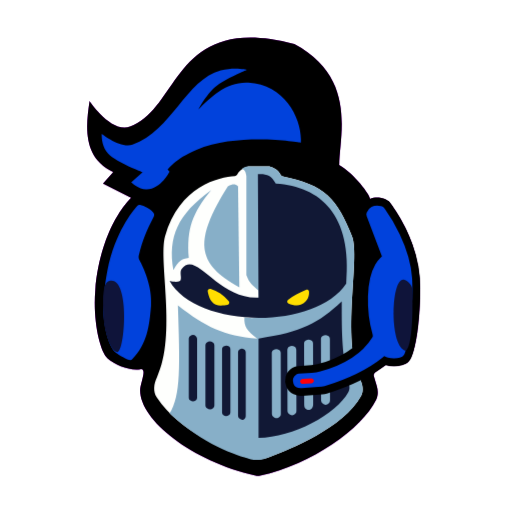
t = 0.00 s
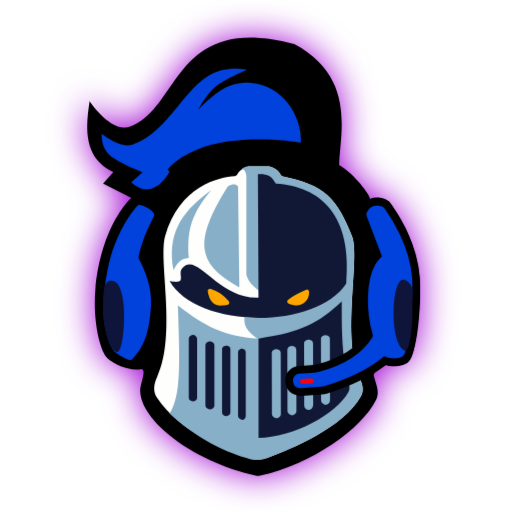
t = 1.60 s
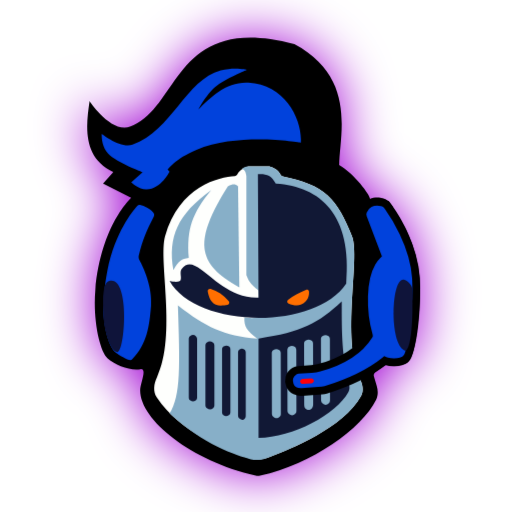
t = 2.40 s
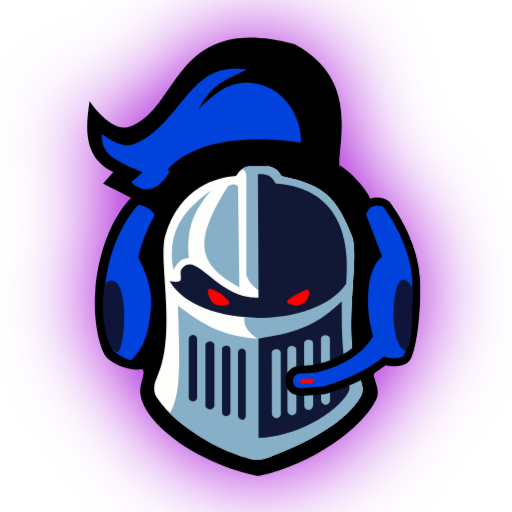
t = 4.00 s
t = 5.60 s: frame unchanged from t = 2.40 s, image omitted
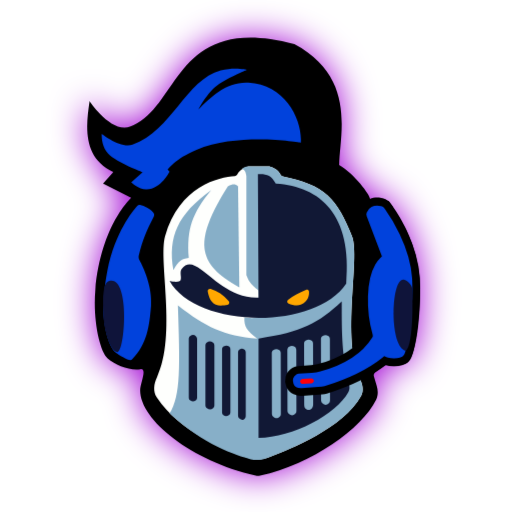
t = 6.40 s

The animated SVG that drew these frames (rendered in a browser with its animation timeline set to each time). Animation: 2 CSS @keyframes rules; one cycle of 8.00 s, repeats indefinitely.

<svg width="400" height="400" viewBox="0 0 400 400" fill="none" xmlns="http://www.w3.org/2000/svg">
        <style>
            .eye path {
                animation: blink 8s linear infinite;
            }

            .bg {
                animation: glow 8s linear infinite;

            }

            @keyframes blink {

                0%,
                100% {
                    fill: rgb(255, 222, 0);

                }

                10%,
                90% {
                    fill: rgb(255, 222, 0);

                }

                50% {
                    fill: rgb(255, 0, 0);

                }
            }

            @keyframes glow {

                0%,
                100% {
                    filter: drop-shadow(0 0mm 0mm rgb(160, 0, 210));


                }

                50% {
                    filter: drop-shadow(0 0mm 9mm rgb(160, 0, 210));


                }
            }
        </style>
        <path
            d="M109.5 305C109.5 299.331 115.5 287.214 109.5 288.5C102.5 290 90 285.5 84 280C78 274.5 72.4058 250.234 74.5 226.5C79 175.5 102.5 154.5 102.5 154.5L80.5 143.5L88.5 134.5C65.16 123.302 66.7429 100.565 70 78.9999C70 78.9999 86.6619 104.259 101.5 99C141 85 135 9.5 230 34.5C279.5 61 265 106.5 265 129C277.252 135.882 290.173 153.984 289 155.5C292.168 154.305 294.607 154.3 297.888 154.754C300.864 155.165 303.544 156.8 305.316 159.225C316.483 174.503 325.191 192.832 327.5 215C329.5 234.2 326.5 280.5 317 284C307.5 287.5 301.5 285 301.5 285L293.276 290.757C292.216 291.499 291.751 292.837 292.123 294.077L294.328 301.427C295.418 305.059 295.5 308.977 293.808 312.371C282.434 335.174 243.814 362.445 203.175 371.632C202.071 371.881 200.924 371.878 199.82 371.629C149.603 360.286 109.5 328.241 109.5 305Z"
            fill="black" class="bg" />
        <path
            d="M194.505 357.786C178.475 352.608 140.834 338.003 122.496 310.371C119.413 305.724 120.237 299.761 122.629 294.723C138.377 261.568 123.565 203.877 129 184.5C139.986 145.333 171.504 138.107 183.455 137.539C184.371 137.495 185.133 136.861 185.521 136.029C187.211 132.409 191.206 130.814 193.044 130.253C193.674 130.061 194.332 130 194.99 130H209.51C210.168 130 210.826 130.061 211.456 130.253C213.337 130.827 217.478 132.484 219.094 136.288C219.399 137.005 220.005 137.596 220.769 137.747C253.751 144.279 263.644 155.37 275 184.5C281.754 201.825 266.3 263.973 281.33 296.143C283.293 300.346 284.36 305.186 282.142 309.26C268.771 333.818 226.571 351.222 209.388 357.464C204.567 359.215 199.386 359.362 194.505 357.786Z"
            fill="#FEFFFD" />
        <path
            d="M196.003 358.774C184.627 355.97 158.704 347.332 132.5 323C141.5 309 140.5 285 139 238.5C160.699 255.593 174.893 262.21 201 264.5C193.1 258.914 190.442 254.867 191 248C197.647 248.925 201 248 202 248C203 248 202 227 202 227C197.024 222.632 195.005 221.512 192.5 215V137.5C191.98 133.895 191.187 132.736 189 132C190.581 130.717 191.669 130.269 194 130H209.51C210.168 130 210.826 130.061 211.456 130.253C213.337 130.827 217.478 132.484 219.094 136.288C219.399 137.005 220.005 137.596 220.769 137.747C253.751 144.279 263.644 155.37 275 184.5C281.754 201.825 266.3 263.973 281.33 296.143C283.293 300.346 284.36 305.186 282.142 309.26C268.328 334.631 223.745 352.367 207.766 358.047C203.962 359.399 199.922 359.741 196.003 358.774Z"
            fill="#87AFC8" />
        <path
            d="M147.5 201.5C145.824 178.565 150.201 166.625 165 148.5C139.057 167.166 131.016 184.785 135.5 211C139.601 203.86 141.857 202.248 147.5 201.5Z"
            fill="#87AFC8" />
        <path
            d="M178 145.5C182.061 143.458 183.758 143.577 186 145.5L187 224.5C153.104 205.618 151.369 188.173 178 145.5Z"
            fill="#87AFC8" />
        <path
            d="M215.5 143.5C211.859 136.463 207.924 135.732 201.5 136L202 232.5C170 234 153.5 195 142 210C140 212.609 142.244 216.787 141 219C140.438 220 137.885 220.733 132.5 219.5C152.5 256 245 259 270.5 221.5C275.349 168.067 250.583 145.703 215.5 143.5Z"
            fill="#111835" />
        <path
            d="M166.49 267.647C164.655 266.252 163.312 266.214 161.47 267.654C160.822 268.16 160.5 268.965 160.5 269.787V316.61C160.5 317.492 160.874 318.35 161.598 318.854C163.491 320.17 164.873 320.193 166.578 318.833C167.201 318.337 167.5 317.553 167.5 316.757V269.821C167.5 268.979 167.16 268.157 166.49 267.647Z"
            fill="#111835" />
        <path
            d="M178.883 270.663C177.541 269.812 176.398 269.754 174.771 270.667C173.938 271.135 173.5 272.065 173.5 273.02V322.153C173.5 323.01 173.847 323.854 174.551 324.341C175.988 325.333 177.165 325.384 178.828 324.343C179.602 323.859 180 322.969 180 322.056V272.896C180 272.011 179.63 271.137 178.883 270.663Z"
            fill="#111835" />
        <path
            d="M190.996 273.162C189.513 272.09 188.42 272.15 187.022 273.156C186.337 273.65 186 274.481 186 275.326V324.708C186 325.533 186.328 326.337 186.965 326.86C188.701 328.289 189.885 328.459 191.388 326.766C191.811 326.29 192 325.657 192 325.021V275.307C192 274.474 191.672 273.65 190.996 273.162Z"
            fill="#111835" />
        <path
            d="M153.153 262.67C151.527 261.242 150.278 261.223 148.47 262.651C147.824 263.161 147.5 263.966 147.5 264.79V310.584C147.5 311.481 147.883 312.357 148.634 312.847C150.234 313.891 151.425 313.907 152.957 312.84C153.656 312.353 154 311.513 154 310.661V264.686C154 263.924 153.725 263.173 153.153 262.67Z"
            fill="#111835" />
        <path
            d="M202 342V264.5C235.861 259.437 248.835 252.423 267 235.5C266.991 262.126 267.089 277.456 272.791 300.684C273.241 302.515 273.177 304.459 272.285 306.12C262.999 323.43 228.649 342 202 342Z"
            fill="#111835" />
        <path
            d="M231.602 321.155L231.5 273.5C231.498 272.632 231.137 271.491 230.421 271C228.7 269.819 227.409 269.859 225.663 270.989C224.897 271.486 224.498 272.666 224.5 273.578L224.602 321.046C224.604 321.873 224.935 322.679 225.582 323.195C227.55 324.765 228.921 324.815 230.759 323.177C231.328 322.669 231.604 321.918 231.602 321.155Z"
            fill="#87AFC8" />
        <path
            d="M244.681 316L244.578 268.345C244.576 267.477 244.215 266.627 243.499 266.136C241.778 264.955 240.487 264.994 238.741 266.125C237.975 266.621 237.576 267.51 237.578 268.423L237.68 315.89C237.682 316.718 237.853 318.484 238.5 319C240.467 320.57 241.838 320.62 243.677 318.981C244.246 318.474 244.682 316.763 244.681 316Z"
            fill="#87AFC8" />
        <path
            d="M257.844 312.478L257.741 264.823C257.739 263.955 257.378 263.105 256.662 262.614C254.941 261.433 253.65 261.473 251.904 262.603C251.138 263.1 250.739 263.989 250.741 264.902L250.843 312.369C250.845 313.196 251.176 314.484 251.823 315C253.791 316.57 255.162 316.62 257 314.981C257.569 314.474 257.845 313.241 257.844 312.478Z"
            fill="#87AFC8" />
        <path
            d="M219.44 323.453L219.337 275.798C219.335 274.93 218.974 274.08 218.258 273.589C216.537 272.408 215.246 272.448 213.5 273.578C212.734 274.075 212.335 274.964 212.337 275.876L212.439 323.344C212.441 324.171 212.773 324.978 213.419 325.494C215.387 327.063 216.758 327.113 218.596 325.475C219.165 324.968 219.441 324.216 219.44 323.453Z"
            fill="#87AFC8" />
        <g filter="url(#filter0_f_1_5)" class='eye'>
            <path
                d="M235 238C241.185 235.251 241.703 230.376 241.421 227.596C241.305 226.444 240.096 225.889 239.032 226.346C233.591 228.683 229.363 230.532 225.037 234.163C223.998 235.034 224.237 236.629 225.5 237.121C228.085 238.129 232.138 239.272 235 238Z"
                fill="#FFDE00" />
            <path
                d="M178.706 235.238C174.579 230.408 169.912 227.407 164.557 225.704C163.29 225.301 162.093 226.319 162.319 227.629C162.886 230.911 164.424 236.302 168.5 238C171.058 239.066 175.022 238.628 177.687 238.135C179.06 237.881 179.613 236.3 178.706 235.238Z"
                fill="#FFDE00" />
        </g>
        <path
            d="M102.5 142.5L111.5 134.5C111.5 134.5 91.2194 127.021 84.5 120C78.7561 113.998 79.5 104.5 79.5 104.5C79.5 104.5 94.4101 116.225 103.5 113C134.5 102 145 62.3769 172.5 55C183.309 52.1004 193 54.5 193 54.5C193 54.5 175.836 61.3085 168 68C160.902 74.0611 155 85.5 155 85.5C164.546 75.8223 177.022 63.6367 194 64.5C223.5 66 236.5 94.5 235 111.5C235 111.5 187.5 103 153.5 117C136.671 123.93 131 132.5 131 132.5L132.5 134C132.5 134 126 147.5 114.5 148C108.654 148.254 102.5 142.5 102.5 142.5Z"
            fill="#0142DC" />
        <path
            d="M119.82 166.073C116.014 161.988 110.239 159.937 108.211 160.139C107.66 160.194 107.311 160.693 106.943 161.106C103.96 164.449 89.7999 181.554 84 211C82.5206 218.511 81.6537 225.873 81 233.5C79.5 251 84.5 271 90.5 275.5C93.3748 277.656 101.361 282.64 103 281C115.164 268.833 116.757 254.335 118 239C119.228 223.86 111.748 208.385 108.991 203.263C108.374 202.117 108.162 200.785 108.468 199.519C111.567 186.717 114.669 179.834 120.15 169.15C120.669 168.14 120.594 166.904 119.82 166.073Z"
            fill="#0142DC" />
        <path
            d="M300.708 281.708C301.244 281.93 301.81 282.111 302.375 282.259C303.939 282.667 305.798 282.897 307.637 282.926C309.469 282.955 311.439 282.786 313.195 282.301C314.847 281.843 316.864 280.951 318.034 279.106C318.696 278.062 319.229 276.59 319.682 275.051C320.157 273.437 320.62 271.47 321.064 269.26C321.952 264.834 322.79 259.279 323.476 253.301C324.846 241.373 325.644 227.51 324.994 217.309C323.309 190.895 307.216 167.036 302.97 161.145L300.546 162.892L302.97 161.145C301.946 159.725 300.438 158.55 298.532 158.08C294.705 157.137 291.433 157.588 288.825 159.048C286.272 160.477 284.647 162.708 283.738 164.843C282.945 166.705 283.208 168.599 283.749 170.027L294.911 199.495C294.885 199.52 294.858 199.545 294.831 199.57C293.648 200.68 292.159 202.392 290.681 204.927C287.722 210.004 284.877 218.266 284.501 231.414C284.08 246.144 287.094 258.106 288.225 262.038C288.235 262.072 288.236 262.096 288.236 262.11C280.388 274.79 267.196 282.268 249.529 287.218C247.546 287.774 245.473 288.098 243.348 288.245L233.291 288.938C232.309 289.006 231.127 289.256 230.022 289.956C228.079 291.188 226.696 292.868 226.112 294.948C225.54 296.983 225.833 299.041 226.542 300.897C228.16 305.137 232.632 306.427 235.975 306.188L251.584 305.073C252.558 305.003 253.524 304.825 254.466 304.534C268.621 300.164 285.119 294.208 300.708 281.708Z"
            fill="#0142DC" stroke="black" stroke-width="6" />
        <g filter="url(#filter1_f_1_5)">
            <path
                d="M243.097 295.556L236.309 295.981C236.104 295.993 235.899 296.034 235.716 296.125C234.07 296.941 234.078 298.699 235.537 299.725C235.825 299.928 236.185 299.988 236.538 299.966L243.248 299.547C243.733 299.517 244.197 299.316 244.524 298.956C245.547 297.83 245.576 297.253 244.622 296.159C244.244 295.725 243.671 295.521 243.097 295.556Z"
                fill="#FE0009" />
        </g>
        <path
            d="M322 225C321.667 223 318.5 219 315.5 218.5C305.131 216.772 304 272 317 274C323.5 269.5 322.333 227 322 225Z"
            fill="#0F143A" />
        <path
            d="M92 275C97.7895 273.842 101.745 215.439 85.5 219.5C79.5 221 80.4884 236.744 81 248C81.5 259 87 276 92 275Z"
            fill="#0F143A" />
        <defs>
            <filter id="filter0_f_1_5" x="161.291" y="224.615" width="81.1886" height="15.0422"
                filterUnits="userSpaceOnUse" color-interpolation-filters="sRGB">
                <feFlood flood-opacity="0" result="BackgroundImageFix" />
                <feBlend mode="normal" in="SourceGraphic" in2="BackgroundImageFix" result="shape" />
                <feGaussianBlur stdDeviation="0.5" result="effect1_foregroundBlur_1_5" />
            </filter>
            <filter id="filter1_f_1_5" x="233.961" y="295.052" width="11.8541" height="5.41824"
                filterUnits="userSpaceOnUse" color-interpolation-filters="sRGB">
                <feFlood flood-opacity="0" result="BackgroundImageFix" />
                <feBlend mode="normal" in="SourceGraphic" in2="BackgroundImageFix" result="shape" />
                <feGaussianBlur stdDeviation="0.25" result="effect1_foregroundBlur_1_5" />
            </filter>
        </defs>
    </svg>